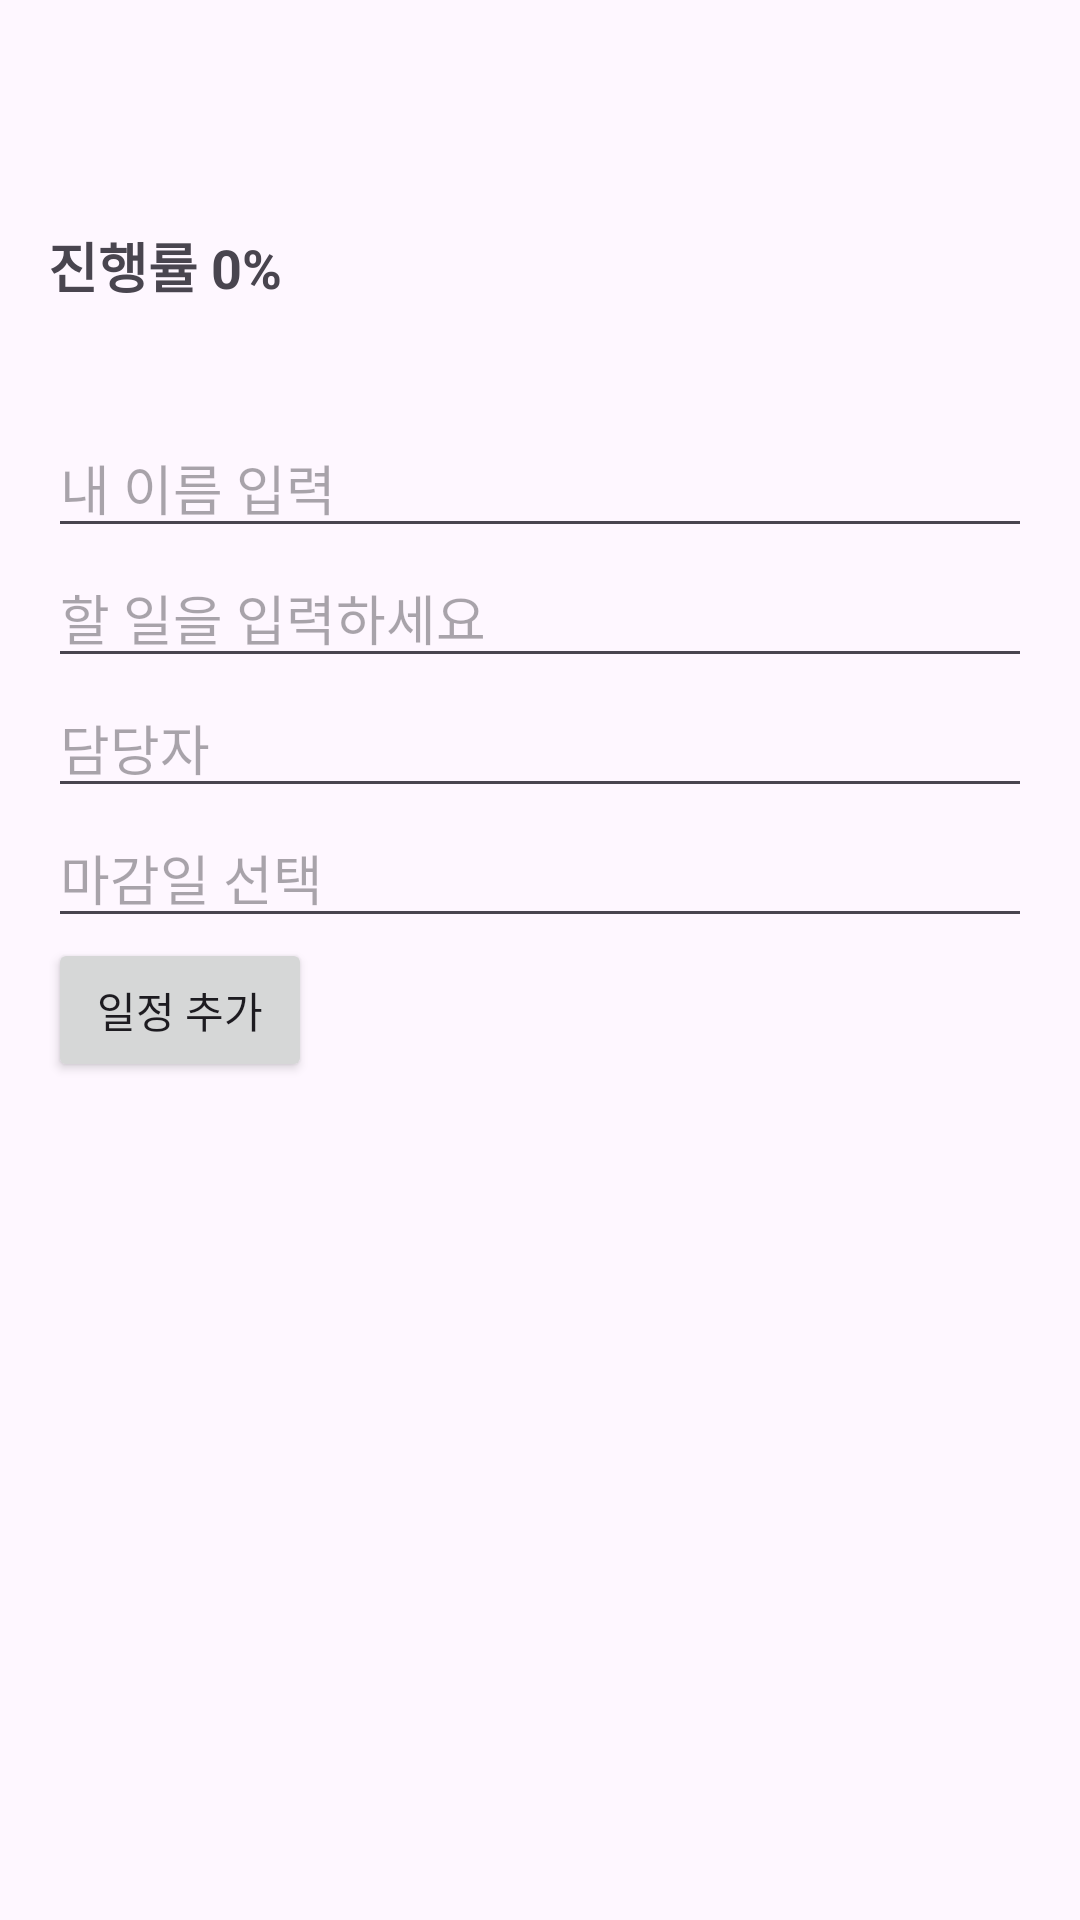

Here is an Android app screen rendered from its layout file. Give the layout XML and the strings, colors and styles it references.
<!-- AndroidManifest.xml: application theme Theme.Day1 -->
<!-- res/layout/activity_project_detail.xml -->
<?xml version="1.0" encoding="utf-8"?>
<LinearLayout
    xmlns:android="http://schemas.android.com/apk/res/android"
    android:layout_width="match_parent"
    android:layout_height="match_parent"
    android:orientation="vertical"
    android:padding="16dp">

    <TextView
        android:id="@+id/project_title"
        android:layout_width="wrap_content"
        android:layout_height="wrap_content"
        android:textSize="24sp"/>

    <TextView
        android:id="@+id/project_members"
        android:layout_width="match_parent"
        android:layout_height="wrap_content"
        android:textSize="14sp"
        android:paddingBottom="8dp"/>

    <TextView
        android:id="@+id/progress_text"
        android:layout_width="wrap_content"
        android:layout_height="wrap_content"
        android:text="진행률 0%"
        android:textSize="18sp"
        android:textStyle="bold"/>

    <TextView
        android:id="@+id/urgent_text"
        android:layout_width="match_parent"
        android:layout_height="wrap_content"
        android:textSize="16sp"
        android:textColor="#D32F2F"
        android:padding="8dp"/>

    <EditText
        android:id="@+id/my_name_input"
        android:layout_width="match_parent"
        android:layout_height="wrap_content"
        android:hint="내 이름 입력"/>

    <EditText
        android:id="@+id/task_input"
        android:layout_width="match_parent"
        android:layout_height="wrap_content"
        android:hint="할 일을 입력하세요"/>

    <EditText
        android:id="@+id/member_input"
        android:layout_width="match_parent"
        android:layout_height="wrap_content"
        android:hint="담당자"/>

    <EditText
        android:id="@+id/date_input"
        android:layout_width="match_parent"
        android:layout_height="wrap_content"
        android:hint="마감일 선택"
        android:focusable="false"/>

    <Button
        android:id="@+id/add_task_btn"
        android:layout_width="wrap_content"
        android:layout_height="wrap_content"
        android:text="일정 추가"/>

    <androidx.recyclerview.widget.RecyclerView
        android:id="@+id/task_recycler"
        android:layout_width="match_parent"
        android:layout_height="0dp"
        android:layout_weight="1"/>

</LinearLayout>
<!-- resources referenced by this layout -->
<resources>
  <style name="Theme.Day1" parent="Base.Theme.Day1" />
  <style name="Base.Theme.Day1" parent="Theme.Material3.DayNight.NoActionBar">
          
          
      </style>
</resources>
